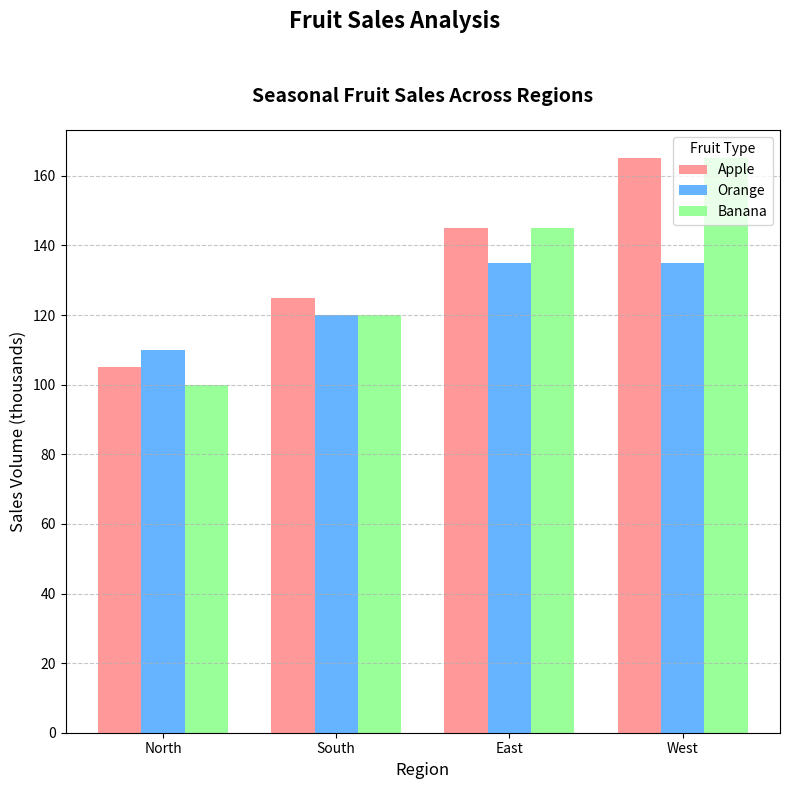

Recreate this plot in Python.
import matplotlib.pyplot as plt
import numpy as np

# Project Backstory: Fruit Sales Over the Seasons
# The purpose of this chart is to visualize the fruit sales across different seasons in selected regions.

# Defined regions
regions = ['North', 'South', 'East', 'West']

# Sales volume data (in thousands of units), explicitly created for 3 fruits across 4 regions for each season
apple_sales = np.array([
    [10, 15, 20, 25],  # Winter
    [30, 35, 40, 45],  # Spring
    [40, 45, 50, 55],  # Summer
    [25, 30, 35, 40]   # Autumn
])

orange_sales = np.array([
    [20, 15, 10, 5],   # Winter
    [25, 30, 35, 40],  # Spring
    [35, 40, 45, 50],  # Summer
    [30, 35, 45, 40]   # Autumn
])

banana_sales = np.array([
    [15, 20, 25, 30],  # Winter
    [20, 25, 30, 35],  # Spring
    [30, 35, 45, 50],  # Summer
    [35, 40, 45, 50]   # Autumn
])

# Create the figure and single bar chart subplot
fig, ax1 = plt.subplots(figsize=(8, 8))

# Plot sales volume bar chart
x = np.arange(len(regions))
bar_width = 0.25

ax1.bar(x - bar_width, apple_sales.sum(axis=0), bar_width, label='Apple', color='#ff9999')
ax1.bar(x, orange_sales.sum(axis=0), bar_width, label='Orange', color='#66b3ff')
ax1.bar(x + bar_width, banana_sales.sum(axis=0), bar_width, label='Banana', color='#99ff99')

ax1.set_title('Seasonal Fruit Sales Across Regions', fontsize=14, fontweight='bold', pad=20)
ax1.set_xlabel('Region', fontsize=12)
ax1.set_ylabel('Sales Volume (thousands)', fontsize=12)
ax1.set_xticks(x)
ax1.set_xticklabels(regions, fontsize=10)
ax1.legend(title='Fruit Type', loc='upper right')
ax1.grid(axis='y', linestyle='--', alpha=0.7)

# Add an overall main title
fig.suptitle('Fruit Sales Analysis', fontsize=16, fontweight='bold', y=0.98)

# Adjust the layout to prevent overlapping
plt.tight_layout(rect=[0, 0, 1, 0.95])

# Display the chart
plt.show()
